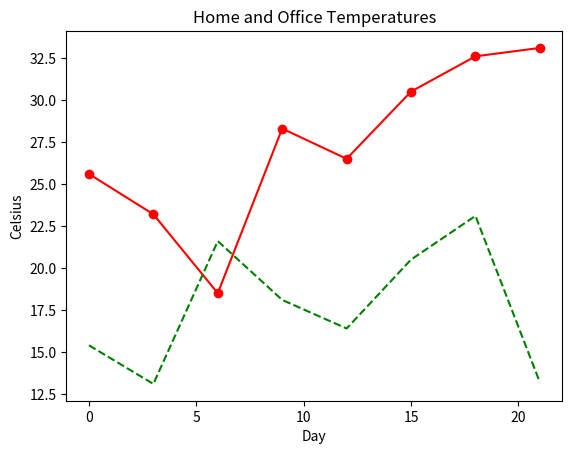

This chart was generated by the following Python code:
import matplotlib.pyplot as plt

days = range(0, 22, 3)
celsius1 = [25.6, 23.2, 18.5, 28.3, 26.5, 30.5, 32.6, 33.1]
celsius2 = [15.4, 13.1, 21.6, 18.1, 16.4, 20.5, 23.1, 13.2]

plt.plot(days, celsius1, "r-o",
         days, celsius2, "g--")
plt.xlabel("Day")
plt.ylabel("Celsius")
plt.title("Home and Office Temperatures")
plt.show()

